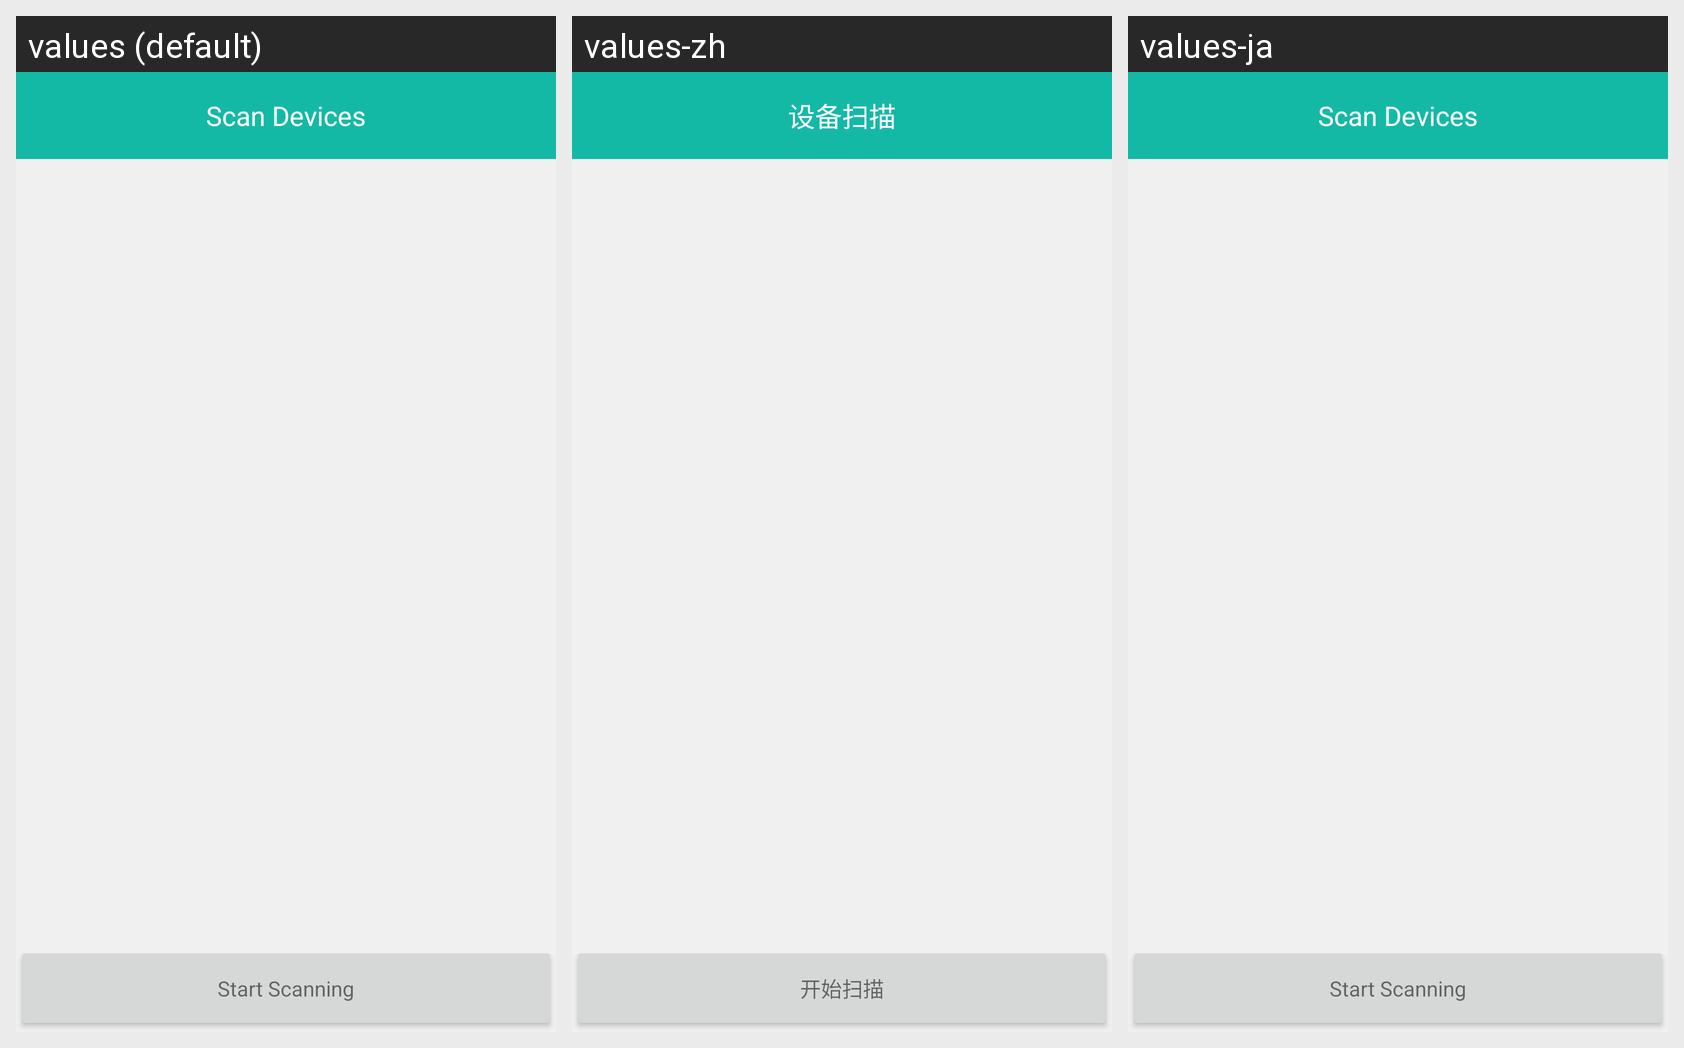

The same Android screen rendered under several of its app's locales, left to right. List the strings drawn on it with the default value and each locale's translation.
Android screen res/layout/activity_ble.xml rendered under 3 locales, left to right: values (default), values-zh, values-ja. Device: Nexus 5 (rendered at 1080×1920; each locale shown at half size, 540×960, under a caption strip naming it); theme AppTheme.
Strings drawn on this screen, with the default value and each locale's value (text and hints the layout hard-codes, and strings that could not be matched under every locale, appear in the picture but are not listed):

bluetooth_title
  values: Scan Devices
  values-zh: 设备扫描
  values-ja: Scan Devices

bluetooth_scan
  values: Start Scanning
  values-zh: 开始扫描
  values-ja: Start Scanning
